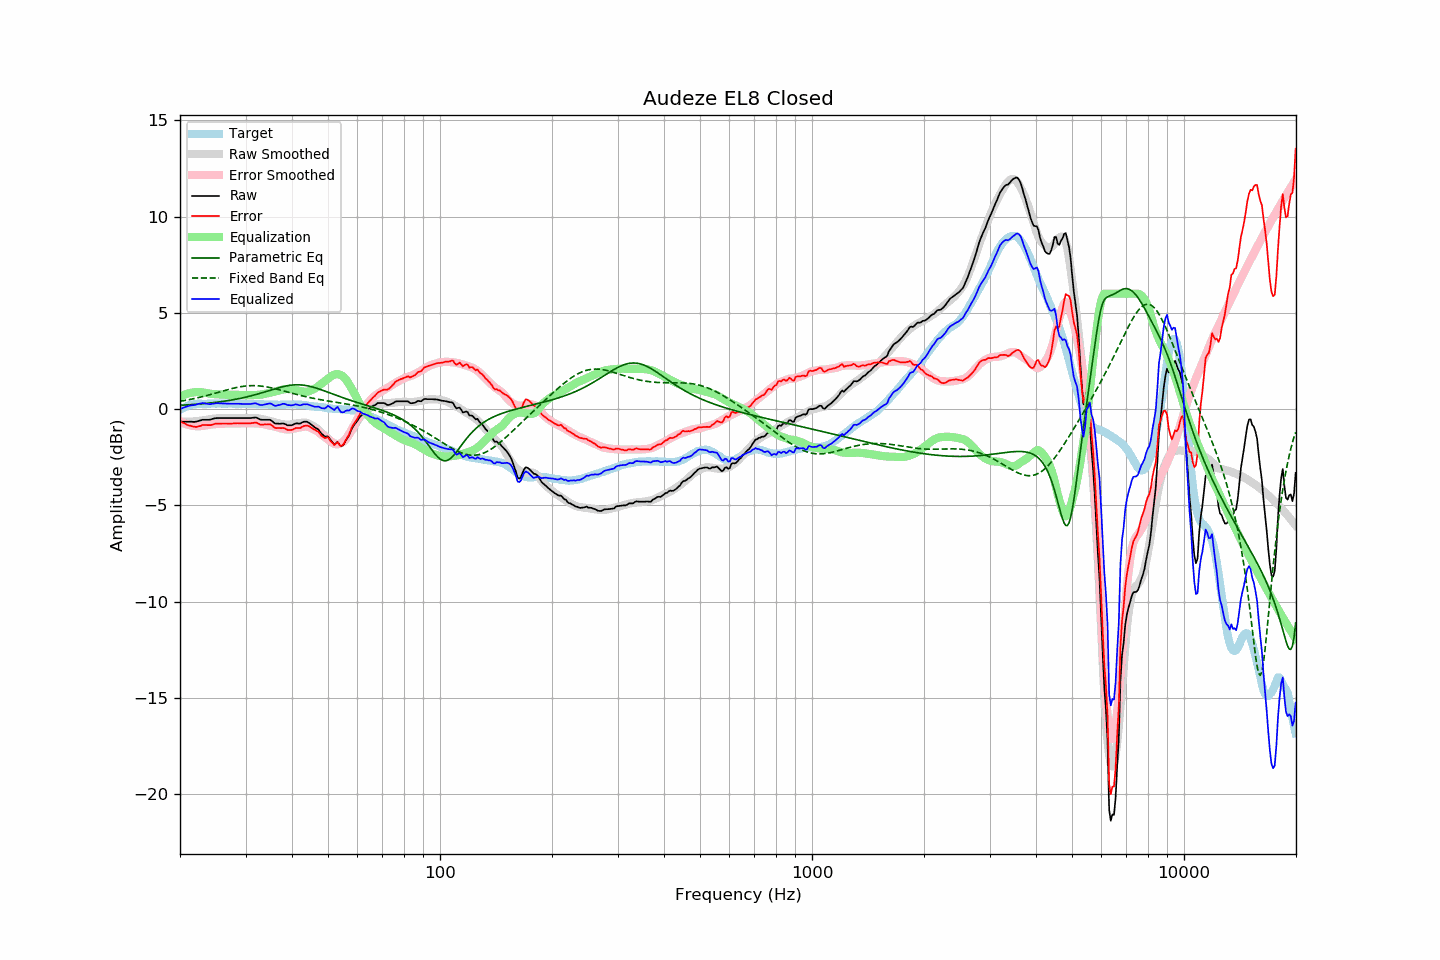

Data behind this chart, as committed beside it:
frequency, raw, error, smoothed, error_smoothed, equalization, parametric_eq, fixed_band_eq, equalized_raw, equalized_smoothed, target
20.00, -0.65, -0.62, -0.65, -0.65, 0.65, 0.20, 0.41, -0.00, -0.01, -0.03
20.20, -0.65, -0.67, -0.66, -0.69, 0.69, 0.20, 0.42, 0.04, 0.03, 0.01
20.40, -0.65, -0.72, -0.66, -0.72, 0.72, 0.21, 0.44, 0.07, 0.07, 0.06
20.61, -0.65, -0.75, -0.66, -0.76, 0.76, 0.21, 0.45, 0.10, 0.10, 0.09
20.81, -0.65, -0.80, -0.66, -0.78, 0.78, 0.22, 0.47, 0.13, 0.13, 0.14
21.02, -0.65, -0.84, -0.65, -0.81, 0.81, 0.22, 0.48, 0.16, 0.16, 0.18
21.23, -0.65, -0.86, -0.65, -0.83, 0.83, 0.23, 0.50, 0.18, 0.18, 0.20
21.44, -0.65, -0.88, -0.65, -0.85, 0.85, 0.23, 0.52, 0.20, 0.21, 0.22
21.66, -0.66, -0.90, -0.64, -0.87, 0.87, 0.24, 0.53, 0.20, 0.23, 0.24
21.87, -0.66, -0.91, -0.63, -0.88, 0.88, 0.25, 0.55, 0.22, 0.24, 0.25
22.09, -0.65, -0.92, -0.63, -0.89, 0.89, 0.25, 0.57, 0.24, 0.26, 0.27
22.31, -0.63, -0.91, -0.62, -0.89, 0.89, 0.26, 0.59, 0.26, 0.27, 0.28
22.54, -0.60, -0.88, -0.61, -0.89, 0.89, 0.27, 0.61, 0.29, 0.28, 0.28
22.76, -0.58, -0.86, -0.60, -0.88, 0.88, 0.27, 0.63, 0.30, 0.28, 0.28
22.99, -0.55, -0.82, -0.59, -0.87, 0.87, 0.28, 0.65, 0.32, 0.28, 0.27
23.22, -0.55, -0.82, -0.57, -0.86, 0.86, 0.29, 0.67, 0.31, 0.29, 0.27
23.45, -0.55, -0.82, -0.56, -0.84, 0.84, 0.30, 0.69, 0.29, 0.29, 0.27
23.69, -0.55, -0.83, -0.54, -0.83, 0.83, 0.30, 0.71, 0.28, 0.29, 0.28
23.92, -0.55, -0.83, -0.53, -0.82, 0.82, 0.31, 0.74, 0.26, 0.29, 0.28
24.16, -0.54, -0.83, -0.51, -0.80, 0.80, 0.32, 0.76, 0.26, 0.29, 0.29
24.40, -0.51, -0.81, -0.50, -0.79, 0.79, 0.33, 0.78, 0.28, 0.29, 0.30
24.65, -0.49, -0.78, -0.49, -0.78, 0.78, 0.34, 0.81, 0.29, 0.29, 0.29
24.89, -0.47, -0.76, -0.49, -0.78, 0.78, 0.35, 0.83, 0.30, 0.29, 0.29
25.14, -0.46, -0.75, -0.48, -0.77, 0.77, 0.36, 0.85, 0.31, 0.29, 0.29
25.39, -0.46, -0.76, -0.48, -0.77, 0.77, 0.37, 0.88, 0.31, 0.29, 0.30
25.65, -0.46, -0.76, -0.47, -0.76, 0.76, 0.38, 0.90, 0.30, 0.29, 0.30
25.91, -0.46, -0.75, -0.46, -0.76, 0.76, 0.39, 0.93, 0.29, 0.29, 0.29
26.16, -0.46, -0.75, -0.46, -0.75, 0.75, 0.41, 0.95, 0.29, 0.29, 0.29
26.43, -0.46, -0.75, -0.46, -0.75, 0.75, 0.42, 0.97, 0.28, 0.29, 0.28
26.69, -0.46, -0.75, -0.46, -0.74, 0.74, 0.43, 1.00, 0.28, 0.29, 0.28
26.96, -0.46, -0.75, -0.46, -0.74, 0.74, 0.44, 1.02, 0.28, 0.29, 0.29
27.23, -0.46, -0.75, -0.46, -0.74, 0.74, 0.46, 1.04, 0.28, 0.28, 0.29
27.50, -0.46, -0.75, -0.46, -0.74, 0.74, 0.47, 1.06, 0.28, 0.28, 0.29
27.77, -0.46, -0.74, -0.46, -0.74, 0.74, 0.49, 1.08, 0.28, 0.28, 0.28
28.05, -0.46, -0.74, -0.46, -0.74, 0.74, 0.50, 1.10, 0.28, 0.28, 0.28
28.33, -0.46, -0.73, -0.46, -0.74, 0.74, 0.52, 1.12, 0.28, 0.28, 0.27
28.62, -0.46, -0.73, -0.46, -0.74, 0.74, 0.53, 1.14, 0.28, 0.28, 0.27
28.90, -0.46, -0.74, -0.46, -0.74, 0.74, 0.55, 1.16, 0.28, 0.28, 0.28
29.19, -0.46, -0.73, -0.46, -0.74, 0.74, 0.57, 1.17, 0.27, 0.28, 0.27
29.48, -0.46, -0.75, -0.45, -0.73, 0.73, 0.59, 1.18, 0.27, 0.28, 0.29
29.78, -0.46, -0.74, -0.45, -0.73, 0.73, 0.61, 1.19, 0.27, 0.28, 0.28
30.08, -0.46, -0.75, -0.45, -0.73, 0.73, 0.63, 1.20, 0.26, 0.27, 0.28
30.38, -0.46, -0.73, -0.45, -0.73, 0.73, 0.65, 1.21, 0.26, 0.27, 0.27
30.68, -0.46, -0.73, -0.46, -0.73, 0.73, 0.67, 1.22, 0.27, 0.27, 0.27
30.99, -0.46, -0.73, -0.46, -0.73, 0.73, 0.69, 1.22, 0.27, 0.27, 0.27
31.30, -0.45, -0.72, -0.47, -0.74, 0.74, 0.71, 1.22, 0.29, 0.27, 0.27
31.61, -0.44, -0.71, -0.47, -0.74, 0.74, 0.73, 1.22, 0.30, 0.27, 0.27
31.93, -0.43, -0.70, -0.47, -0.74, 0.74, 0.75, 1.22, 0.31, 0.27, 0.27
32.24, -0.46, -0.72, -0.48, -0.74, 0.74, 0.78, 1.22, 0.28, 0.26, 0.26
32.57, -0.50, -0.77, -0.49, -0.74, 0.74, 0.80, 1.21, 0.24, 0.26, 0.26
32.89, -0.54, -0.80, -0.50, -0.75, 0.75, 0.83, 1.20, 0.21, 0.25, 0.26
33.22, -0.55, -0.80, -0.51, -0.76, 0.76, 0.85, 1.19, 0.21, 0.25, 0.25
33.55, -0.55, -0.80, -0.53, -0.78, 0.78, 0.88, 1.18, 0.23, 0.25, 0.25
33.89, -0.55, -0.79, -0.55, -0.80, 0.80, 0.90, 1.17, 0.25, 0.24, 0.24
34.23, -0.55, -0.80, -0.58, -0.82, 0.82, 0.93, 1.15, 0.27, 0.24, 0.25
34.57, -0.55, -0.79, -0.60, -0.83, 0.83, 0.95, 1.14, 0.28, 0.24, 0.23
34.92, -0.55, -0.78, -0.62, -0.85, 0.85, 0.98, 1.12, 0.30, 0.23, 0.23
35.27, -0.60, -0.83, -0.64, -0.87, 0.87, 1.01, 1.10, 0.27, 0.23, 0.23
35.62, -0.67, -0.90, -0.66, -0.89, 0.89, 1.03, 1.08, 0.22, 0.23, 0.23
35.97, -0.74, -0.97, -0.68, -0.91, 0.91, 1.06, 1.06, 0.17, 0.23, 0.23
... 635 more rows
